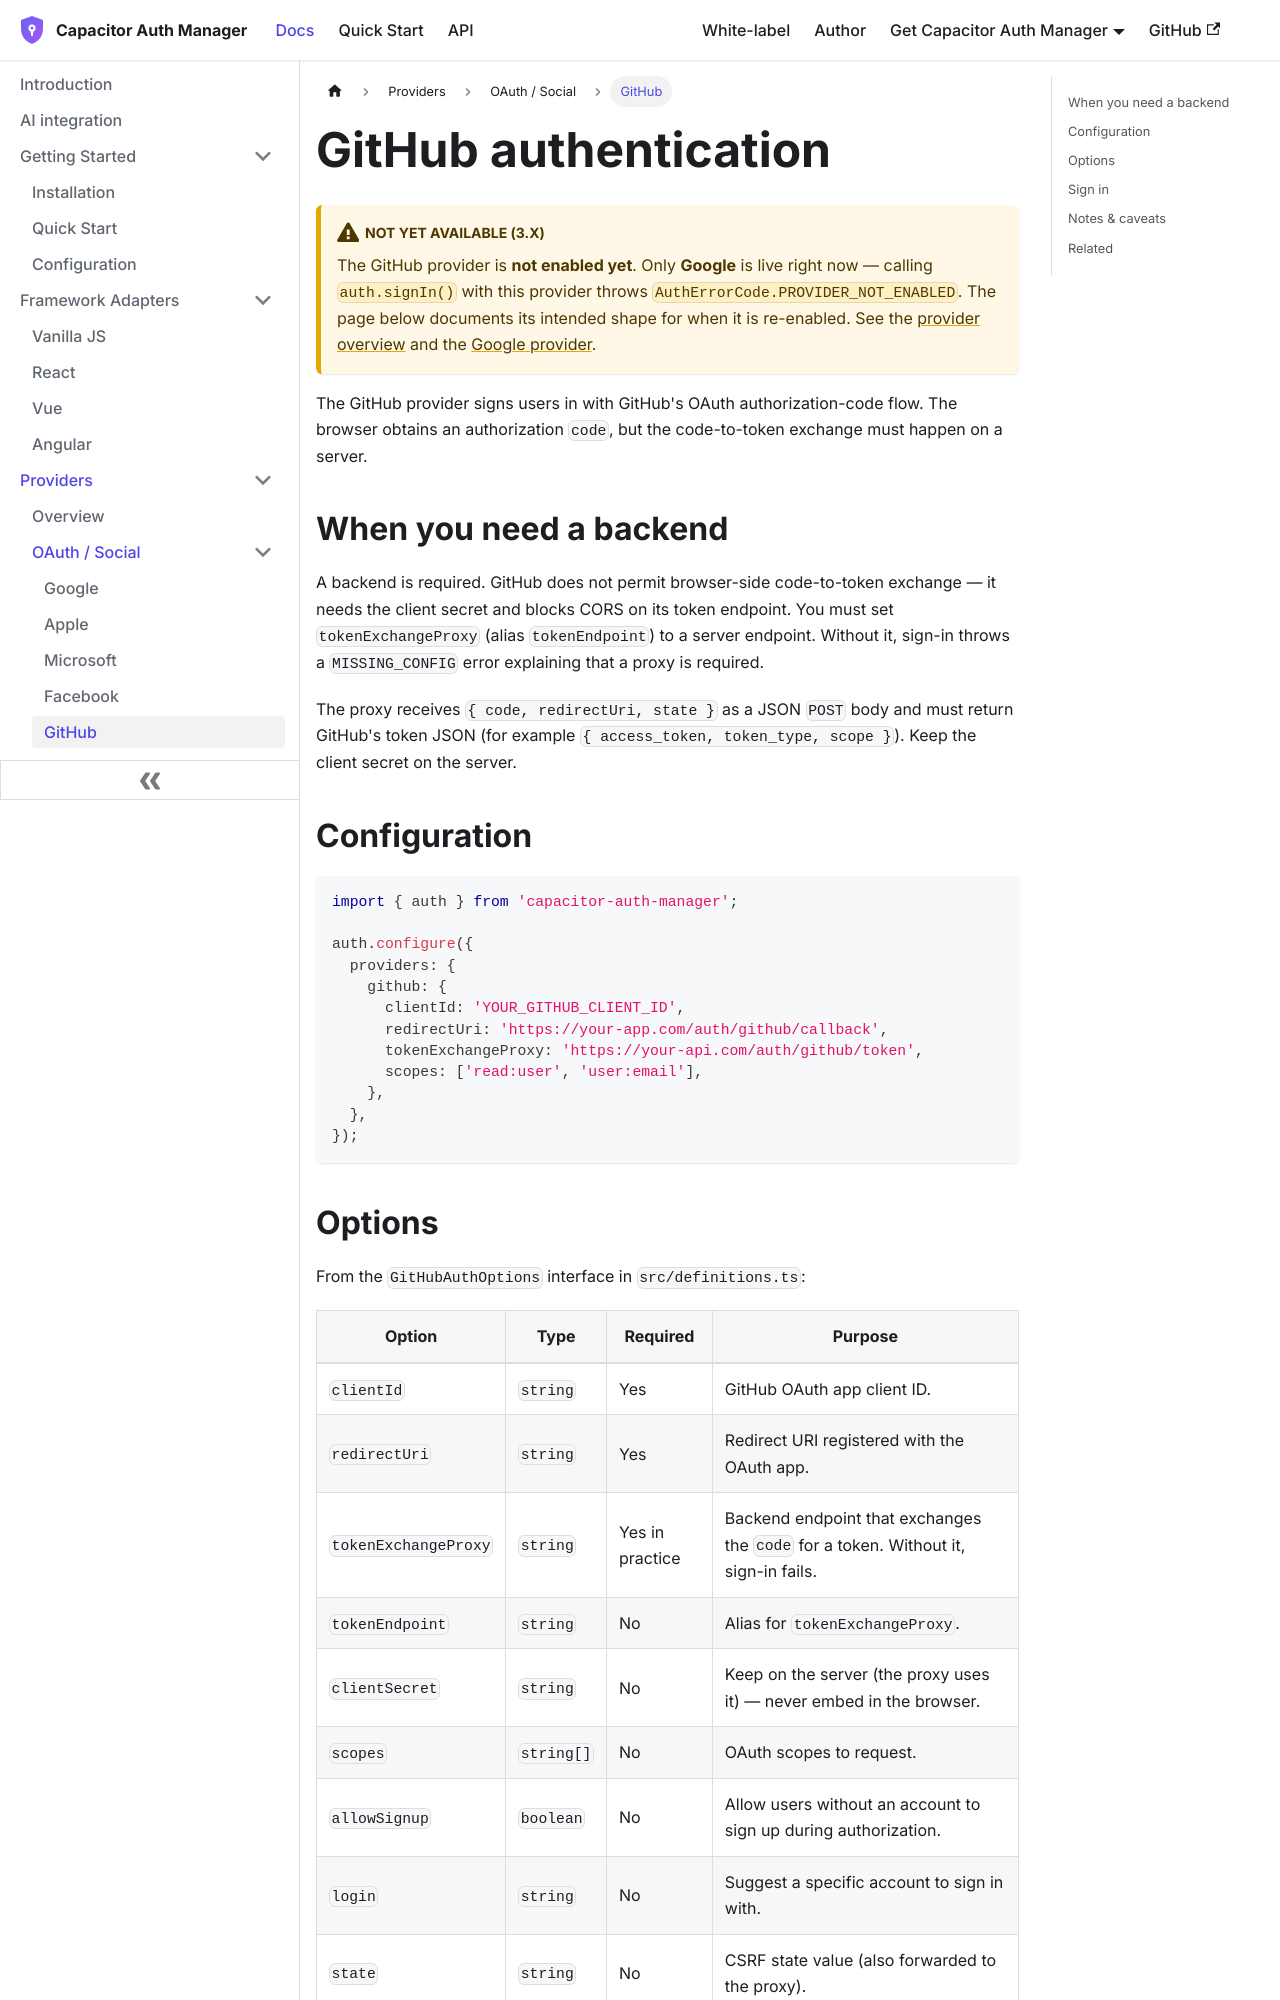

repository: aoneahsan/capacitor-auth-manager-docs · page: providers/github.html · generator: docusaurus

---
id: github
title: GitHub authentication
sidebar_label: GitHub
description: Configure and use the GitHub provider in capacitor-auth-manager. GitHub requires a backend token-exchange proxy because it blocks browser-side code-to-token exchange.
---

# GitHub authentication

:::caution Not yet available (3.x)
The GitHub provider is **not enabled yet**. Only **Google** is live right now — calling `auth.signIn()` with this provider throws `AuthErrorCode.PROVIDER_NOT_ENABLED`. The page below documents its intended shape for when it is re-enabled. See the [provider overview](/providers/overview) and the [Google provider](/providers/google).
:::

The GitHub provider signs users in with GitHub's OAuth authorization-code flow. The browser obtains an authorization `code`, but the code-to-token exchange must happen on a server.

## When you need a backend

A backend is required. GitHub does not permit browser-side code-to-token exchange — it needs the client secret and blocks CORS on its token endpoint. You must set `tokenExchangeProxy` (alias `tokenEndpoint`) to a server endpoint. Without it, sign-in throws a `MISSING_CONFIG` error explaining that a proxy is required.

The proxy receives `{ code, redirectUri, state }` as a JSON `POST` body and must return GitHub's token JSON (for example `{ access_token, token_type, scope }`). Keep the client secret on the server.

## Configuration

```typescript
import { auth } from 'capacitor-auth-manager';

auth.configure({
  providers: {
    github: {
      clientId: 'YOUR_GITHUB_CLIENT_ID',
      redirectUri: 'https://your-app.com/auth/github/callback',
      tokenExchangeProxy: 'https://your-api.com/auth/github/token',
      scopes: ['read:user', 'user:email'],
    },
  },
});
```
